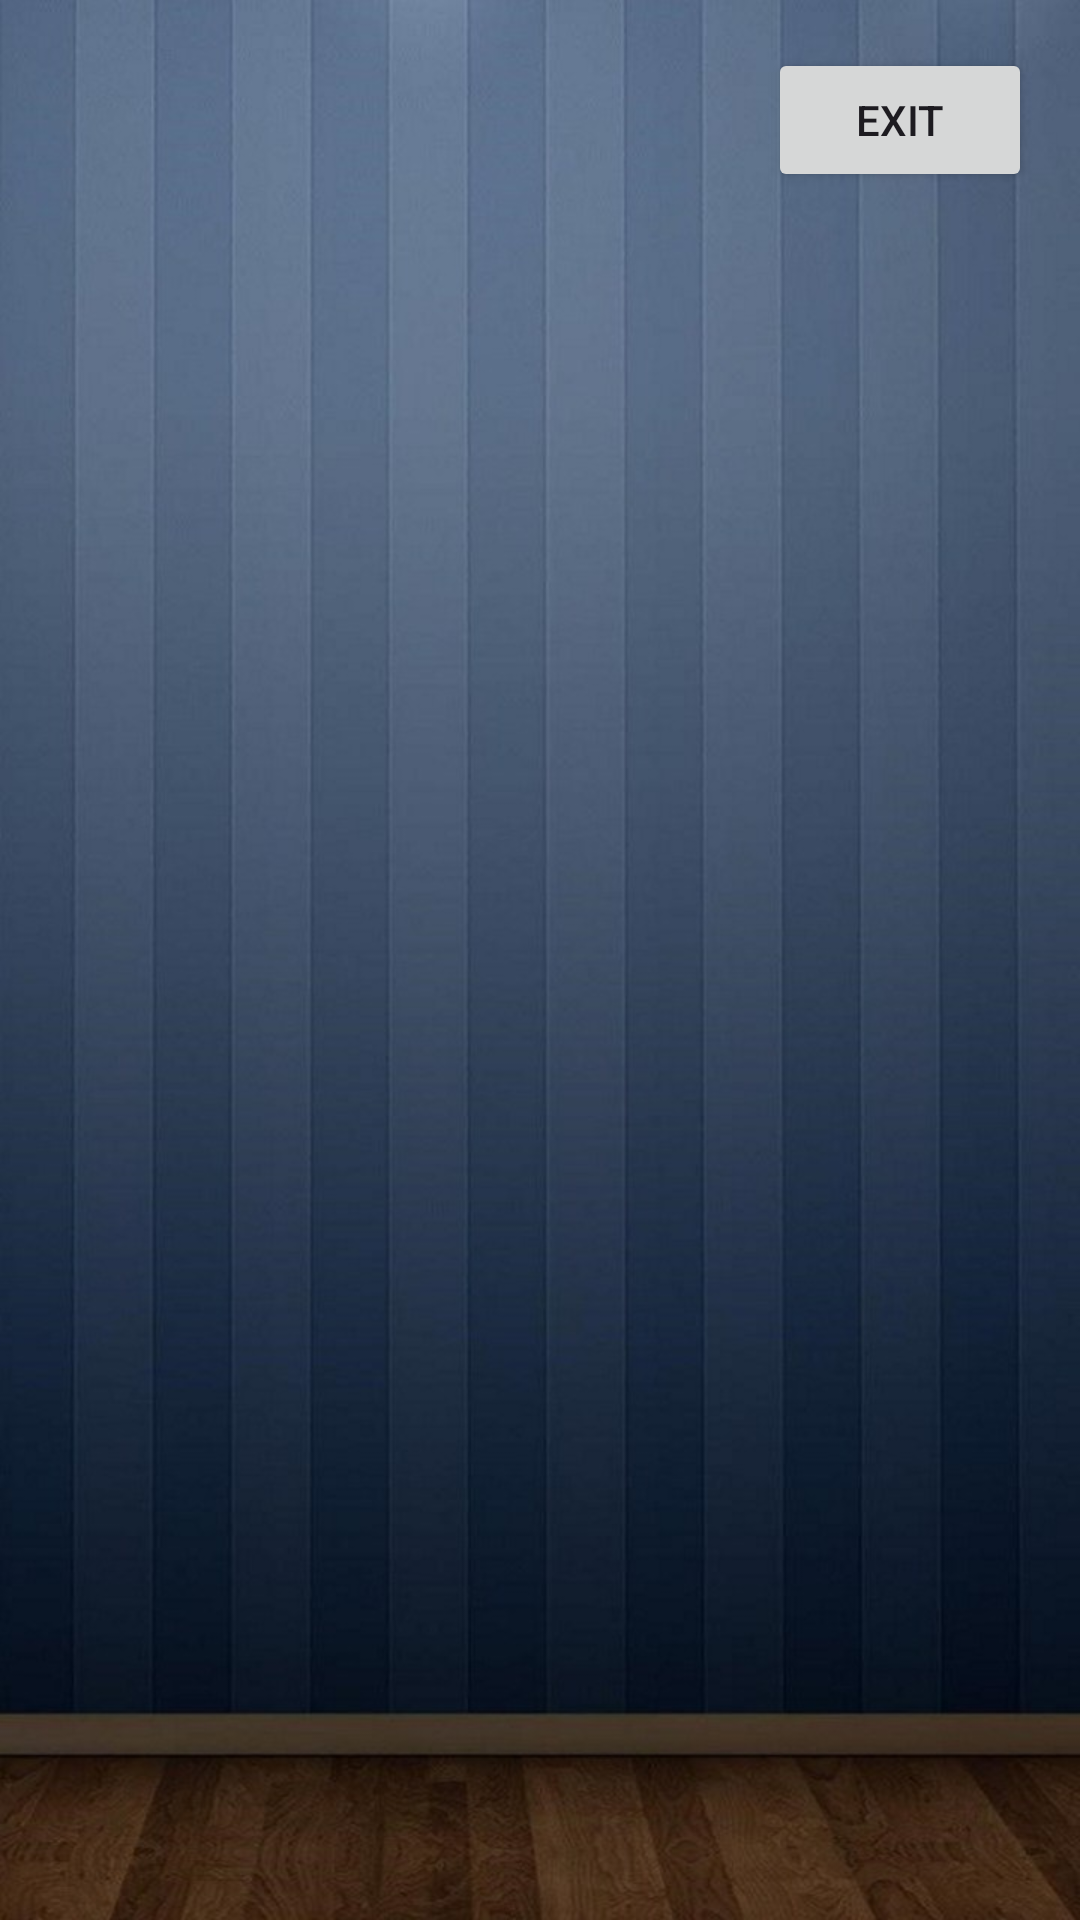

Here is an Android app screen rendered from its layout file. Give the layout XML and the strings, colors and styles it references.
<!-- AndroidManifest.xml: application theme Theme.Rorogochi -->
<!-- res/layout/activity_shop.xml -->
<?xml version="1.0" encoding="utf-8"?>
<RelativeLayout xmlns:android="http://schemas.android.com/apk/res/android"
    xmlns:tools="http://schemas.android.com/tools"
    android:layout_width="match_parent"
    android:layout_height="match_parent">

    <ListView
        android:id="@+id/itemListListView"
        android:layout_width="match_parent"
        android:layout_height="match_parent"
        android:background="@drawable/background" />





    <Button
        android:id="@+id/exitButton"
        android:layout_width="wrap_content"
        android:layout_height="wrap_content"
        android:layout_alignParentEnd="true"
        android:layout_margin="16dp"
        android:text="Exit" />

</RelativeLayout>
<!-- resources referenced by this layout -->
<resources>
  <!-- drawable background: jpg bitmap (drawable, 70177 bytes) -->
  <style name="Theme.Rorogochi" parent="Base.Theme.Rorogochi" />
  <style name="Base.Theme.Rorogochi" parent="Theme.Material3.DayNight.NoActionBar">
          
          
      </style>
</resources>
